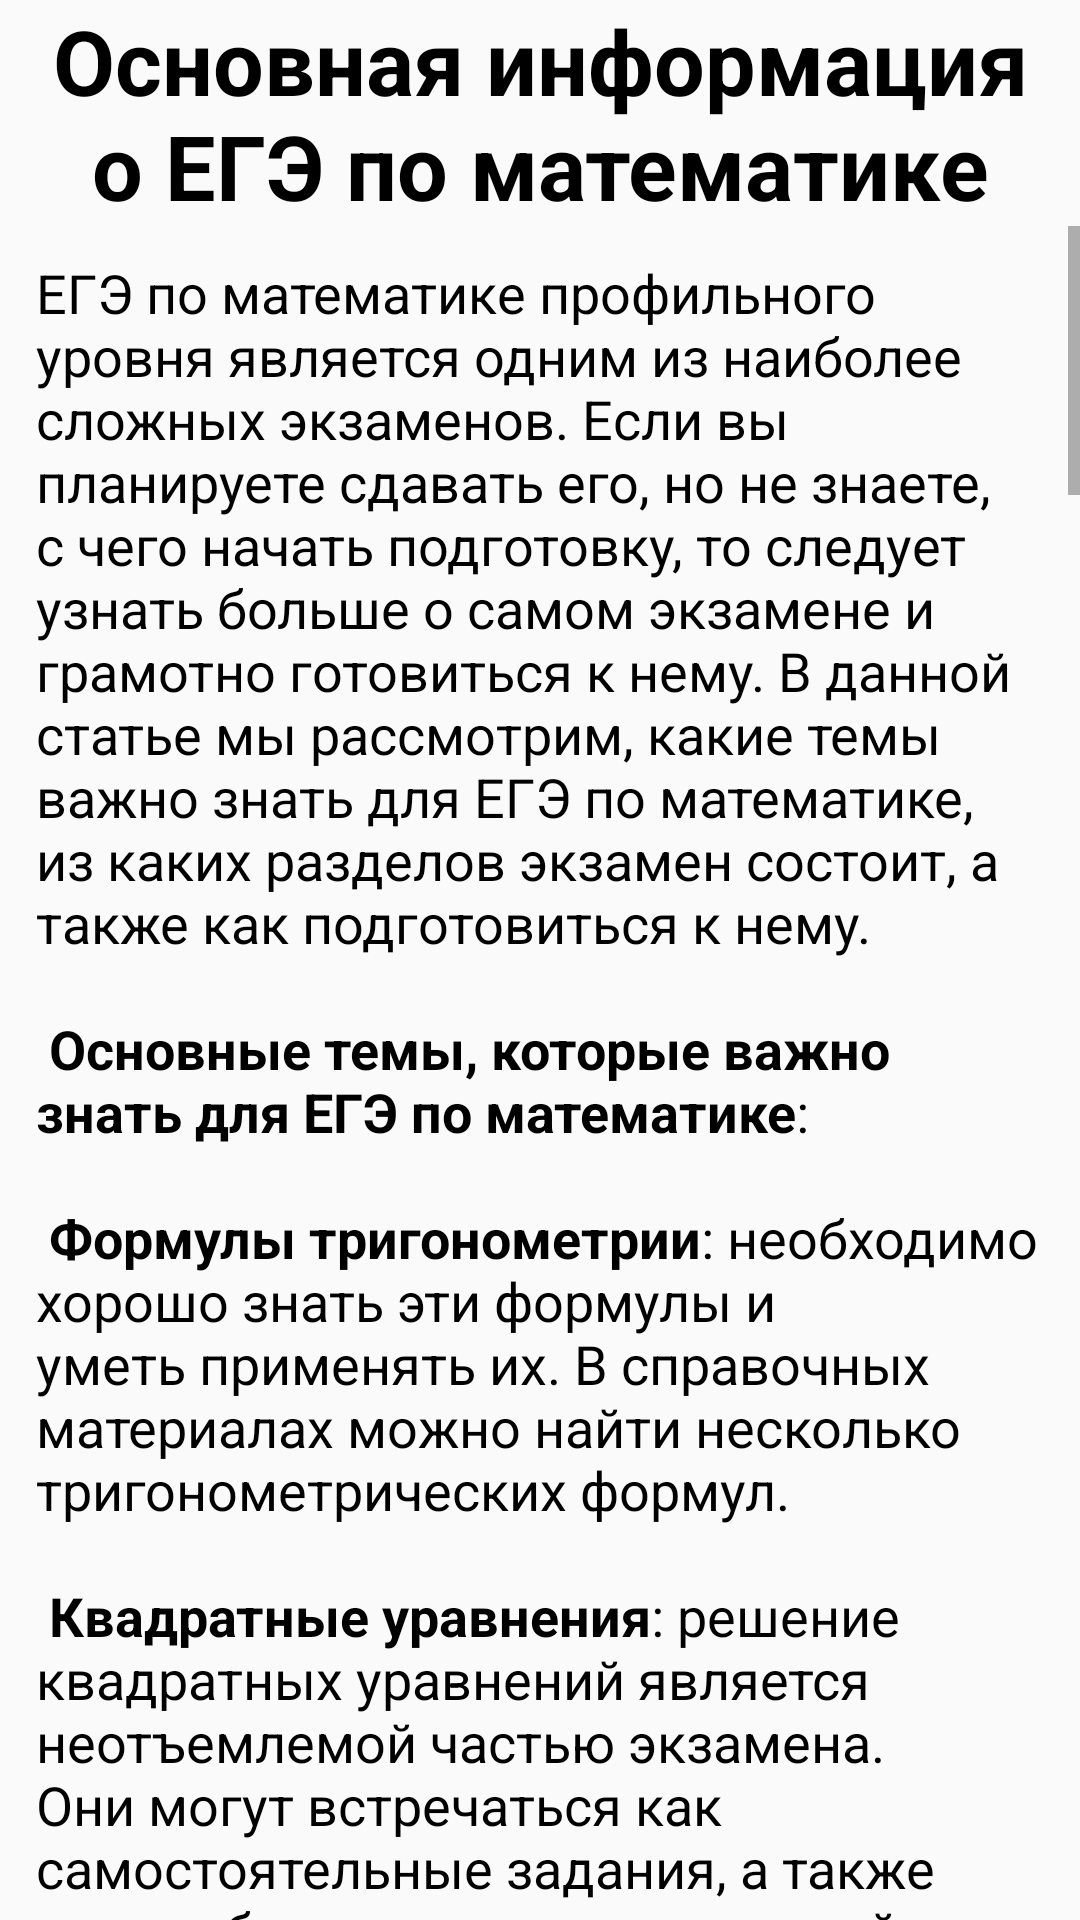

Android layout source for this screen:
<!-- AndroidManifest.xml: application theme Theme.EGE_Math -->
<!-- res/layout/fragment_rules.xml -->
<?xml version="1.0" encoding="utf-8"?>
<layout  xmlns:android="http://schemas.android.com/apk/res/android"
    xmlns:tools="http://schemas.android.com/tools"
    tools:context=".fragments.RulesFragment">
<FrameLayout
    android:layout_width="match_parent"
    android:layout_height="match_parent">
    <LinearLayout
        android:layout_width="match_parent"
        android:layout_height="match_parent"
        style="@style/TextViewColor"
        android:orientation="vertical">
        <TextView
            android:id="@+id/rulesTextViewHeader"
            android:layout_width="match_parent"
            android:layout_height="wrap_content"
            android:layout_marginHorizontal="12dp"
            android:textSize="30sp"
            android:textStyle="bold"
            style="@style/TextViewColor"
            android:textAlignment="center"
            android:text="@string/rules_text_header" />
    <ScrollView
        android:layout_width="match_parent"
        android:layout_height="match_parent">
        <LinearLayout
            android:orientation="vertical"
            android:layout_width="wrap_content"
            android:layout_height="wrap_content">
        <TextView
            android:id="@+id/rulesTextView"
            android:layout_width="match_parent"
            android:layout_height="wrap_content"
            android:layout_marginTop="10dp"
            android:layout_marginHorizontal="12dp"
            android:textSize="18sp"
            style="@style/TextViewColor"
            android:text="@string/rules_text" />
            <ImageView
                android:src="@drawable/tableinfo1"
                android:layout_width="wrap_content"
                android:layout_height="wrap_content"/>
            <ImageView
                android:src="@drawable/tableinfo2"
                android:layout_width="wrap_content"
                android:layout_height="wrap_content"/>
        </LinearLayout>
    </ScrollView>
    </LinearLayout>
</FrameLayout>
</layout>
<!-- resources referenced by this layout -->
<resources>
  <!-- drawable tableinfo1: jpg bitmap (drawable, 104735 bytes) -->
  <!-- drawable tableinfo2: jpg bitmap (drawable, 114931 bytes) -->
  <string name="rules_text">
  ЕГЭ по математике профильного уровня является одним из наиболее сложных экзаменов. Если вы планируете сдавать его, но не знаете, с чего начать подготовку, то следует узнать больше о самом экзамене и грамотно готовиться к нему. В данной статье мы рассмотрим, какие темы важно знать для ЕГЭ по математике, из каких разделов экзамен состоит, а также как подготовиться к нему.\n
  \n
  <b>Основные темы, которые важно знать для ЕГЭ по математике</b>:\n
  \n
  <b>Формулы тригонометрии</b>: необходимо хорошо знать эти формулы и уметь применять их. В справочных материалах можно найти несколько тригонометрических формул.\n
  \n
  <b>Квадратные уравнения</b>: решение квадратных уравнений является неотъемлемой частью экзамена. Они могут встречаться как самостоятельные задания, а также внутри более сложных уравнений или неравенств. Важно знать универсальные методы решения, такие как формула дискриминанта и теорема Виета.\n
  \n
  <b>Треугольники</b>: треугольники являются основой геометрии. Важно хорошо знать свойства треугольников и теоремы, связанные с ними. Особое внимание следует уделить прямоугольным треугольникам.\n
  \n
  <b>Проценты</b>: знание процентов является необходимым для решения задач, связанных с экономикой и финансами. Важно понимать основные понятия и уметь применять их.\n
  \n
  <b>План успешной подготовки к ЕГЭ по математике</b>:\n
  \n
  <b>Изучение основных тем</b>: начните с изучения основных тем, указанных выше. Ориентируйтесь на последовательность, представленную в кодификаторе. Геометрию изучайте параллельно с другими блоками.\n
  \n
  <b>Практика заданий</b>: не ограничивайтесь только теорией. Решайте практические задания, используя открытый банк заданий ФИПИ или специальные тренажеры.\n
  \n
  <b>Внимание к части с кратким ответом</b>: не пренебрегайте заданиями с кратким ответом. Они могут встретиться как в первой, так и во второй части экзамена. Освоение этой части экзамена позволит вам не потерять баллы.\n
  \n
  <b>Работа над заданиями с развернутым ответом</b>: не стоит отказываться от заданий с развернутым ответом. Они позволяют заработать дополнительные баллы и побороться за высокое место в рейтинге. Уделите особое внимание задачам геометрии и экономическим задачам.\n
  \n
  <b>Структура ЕГЭ по математике</b>:\n
  \n
  <b>ЕГЭ по математике состоит из двух частей</b>: Часть 1 с кратким ответом и Часть 2 с развернутым ответом. Общее время на экзамен составляет 235 минут.\n
  \n
  <b>Часть 1</b>:\n
  \n
  Содержит 11 заданий с кратким ответом.\n
  Приносит 11 баллов, что составляет 35% от общего количества баллов на экзамене.\n
  <b>Часть 2</b>:\n
  \n
  Содержит 7 заданий с развернутым ответом.\n
  Приносит 20 баллов, что составляет 65% от общего количества баллов на экзамене.\n
  Задания в каждой части экзамена соответствуют определенным темам, которые необходимо изучить и практиковать.\n
  \n
  Важно помнить, что подготовка к ЕГЭ по математике требует не только изучения теории, но и практической работы с заданиями. Только практика поможет вам сформировать необходимые навыки и уверенность в решении задач. Успехов в подготовке и на экзамене!\n
  
      </string>
  <string name="rules_text_header">Основная информация о ЕГЭ по математике</string>
  <style name="TextViewColor">
          <item name="background">@color/white</item>
          <item name="android:textColor">@color/black</item>
      </style>
  <style name="Theme.EGE_Math" parent="Base.Theme.EGE_Math" />
  <color name="white">#FFFFFFFF</color>
  <color name="black">#FF000000</color>
  <style name="Base.Theme.EGE_Math" parent="Theme.AppCompat.DayNight.DarkActionBar">
          
  
      </style>
</resources>
